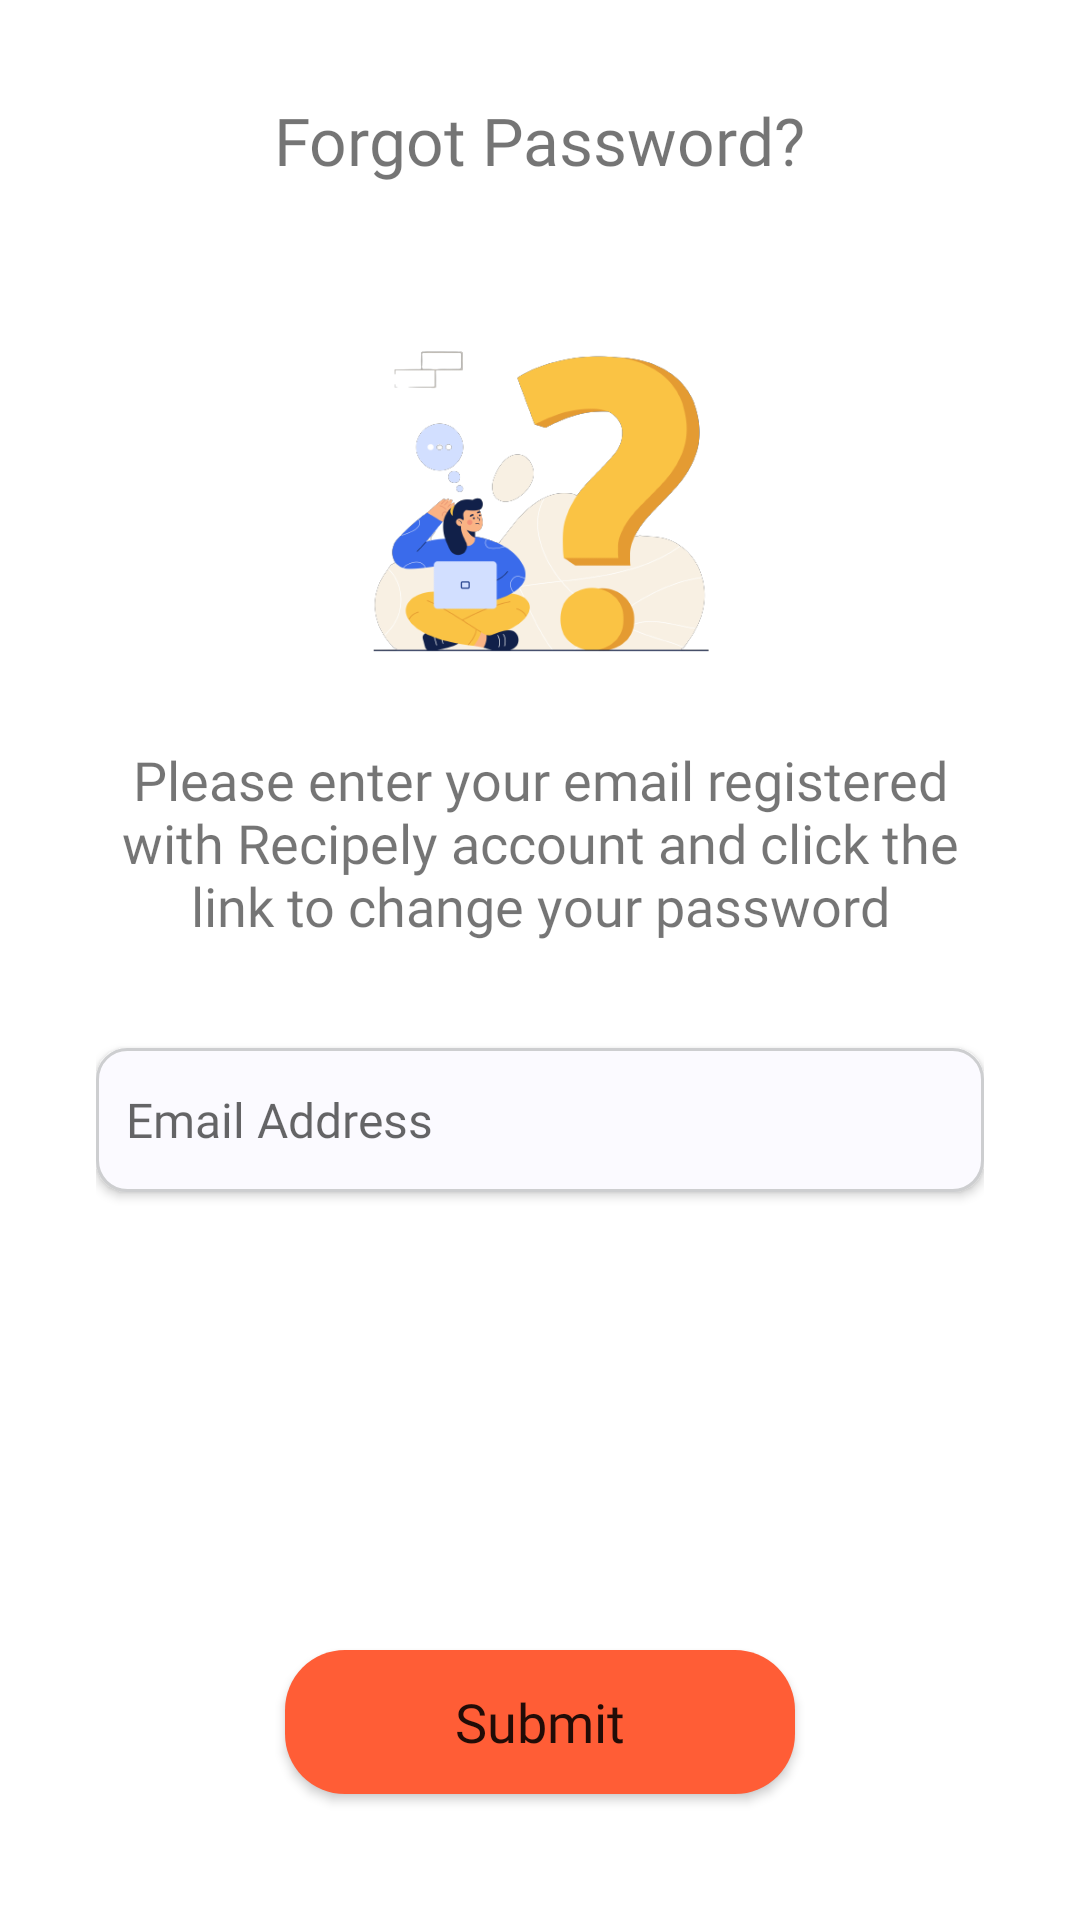

This screen was rendered from an Android layout file. Write that file and the resources it references.
<!-- AndroidManifest.xml: application theme Theme.Recipely -->
<!-- res/layout/activity_reset_password.xml -->
<?xml version="1.0" encoding="utf-8"?>
<LinearLayout xmlns:android="http://schemas.android.com/apk/res/android"
    xmlns:app="http://schemas.android.com/apk/res-auto"
    xmlns:tools="http://schemas.android.com/tools"
    android:layout_width="match_parent"
    android:layout_height="match_parent"
    tools:context=".resetPassword"
    android:orientation="vertical"
    android:padding="32dp"
    android:weightSum="8">

    <TextView
        android:layout_width="wrap_content"
        android:layout_height="wrap_content"
        android:text="@string/forgotPass"
        android:layout_gravity="center"
        android:textSize="22sp"
        android:fontFamily="@font/roboto"
        android:layout_weight="0"/>

    <ImageView
        android:layout_marginTop="50dp"
        android:layout_width="wrap_content"
        android:layout_height="0dp"
        android:src="@drawable/illu_forgot"
        android:layout_gravity="center"
        android:layout_weight="3"/>

    <TextView
        android:layout_width="wrap_content"
        android:layout_height="wrap_content"
        android:text="@string/forgotPassText"
        android:layout_gravity="center"
        android:textAlignment="center"
        android:layout_marginTop="30dp"
        android:textSize="18sp"
        android:fontFamily="@font/roboto"
        android:layout_weight="0"/>

    <View
        android:layout_width="wrap_content"
        android:layout_height="0dp"
        android:layout_weight="1"/>

    <EditText
        android:id="@+id/loginEmail"
        android:layout_width="match_parent"
        android:layout_height="wrap_content"
        android:background="@drawable/inputtextlogin"
        android:drawableStart="@drawable/user_icon_vector"
        android:drawablePadding="10dp"
        android:ems="10"
        android:fontFamily="@font/roboto"
        android:hint="@string/emailAddress"
        android:textSize="16sp"
        android:inputType="textEmailAddress"
        android:minHeight="48dp"
        android:padding="10dp"
        android:elevation="2dp"/>

    <View
        android:layout_width="wrap_content"
        android:layout_height="0dp"
        android:layout_weight="4"/>

    <Button
        android:id="@+id/Submit"
        android:layout_width="170dp"
        android:layout_height="wrap_content"
        android:text="@string/submit"
        android:background="@drawable/buttonbg"
        android:fontFamily="@font/roboto"
        android:layout_weight="0"
        android:textSize="18sp"
        android:layout_gravity="center"
        android:textAllCaps="false"
        android:layout_margin="10dp"
        android:elevation="2dp" />
</LinearLayout>
<!-- resources referenced by this layout -->
<resources>
  <!-- drawable buttonbg (drawable) -->
  <?xml version="1.0" encoding="utf-8"?>
  <shape
      xmlns:android="http://schemas.android.com/apk/res/android"
      android:shape="rectangle">
      <solid
          android:color="#FF5D36">
      </solid>
  
  
  
      <corners
          android:topLeftRadius="20dp"
          android:topRightRadius="20dp"
          android:bottomRightRadius="20dp"
          android:bottomLeftRadius="20dp"/>
  </shape>
  <!-- drawable illu_forgot: png bitmap (drawable, 37571 bytes) -->
  <!-- drawable inputtextlogin (drawable) -->
  <?xml version="1.0" encoding="utf-8"?>
  <selector xmlns:android="http://schemas.android.com/apk/res/android">
      <item android:state_enabled="true" android:state_focused="true">
          <shape android:shape="rectangle">
              <solid android:color="#FBFAFF"/>
              <corners android:radius="10dp"/>
              <stroke android:color="#FF5D36" android:width="1dp"/>
          </shape>
      </item>
  
      <item android:state_enabled="true">
          <shape android:shape="rectangle">
              <solid android:color="#FBFAFF"/>
              <corners android:radius="10dp"/>
              <stroke android:color="#cdced0" android:width="1dp"/>
          </shape>
      </item>
  </selector>
  <!-- drawable user_icon_vector (drawable) -->
  <?xml version="1.0" encoding="utf-8"?>
  <selector xmlns:android="http://schemas.android.com/apk/res/android">
      <item android:state_focused="true"
          android:drawable="@drawable/account_vector_focus"/>
  
      <item android:state_focused="false"
          android:drawable="@drawable/ic_baseline_perm_identity_24"/>
  </selector>
  <string name="emailAddress">Email Address</string>
  <string name="forgotPass">Forgot Password?</string>
  <string name="forgotPassText">Please enter your email registered with Recipely account and click the link to change your password</string>
  <string name="submit">Submit</string>
  <style name="Theme.Recipely" parent="Theme.MaterialComponents.DayNight.NoActionBar">
          
          <item name="colorPrimary">#FF5D36</item>
          <item name="colorPrimaryVariant">#FF5D36</item>
          <item name="colorOnPrimary">@color/white</item>
          
          <item name="colorSecondary">@color/teal_200</item>
          <item name="colorSecondaryVariant">@color/teal_700</item>
          <item name="colorOnSecondary">@color/black</item>
          
          <item name="android:statusBarColor" tools:targetApi="l">?attr/colorPrimaryVariant</item>
          
      </style>
  <!-- drawable account_vector_focus (drawable) -->
  <vector android:height="24dp" android:tint="#FF5D36"
      android:viewportHeight="24" android:viewportWidth="24"
      android:width="24dp" xmlns:android="http://schemas.android.com/apk/res/android">
      <path android:fillColor="@android:color/white" android:pathData="M12,5.9c1.16,0 2.1,0.94 2.1,2.1s-0.94,2.1 -2.1,2.1S9.9,9.16 9.9,8s0.94,-2.1 2.1,-2.1m0,9c2.97,0 6.1,1.46 6.1,2.1v1.1L5.9,18.1L5.9,17c0,-0.64 3.13,-2.1 6.1,-2.1M12,4C9.79,4 8,5.79 8,8s1.79,4 4,4 4,-1.79 4,-4 -1.79,-4 -4,-4zM12,13c-2.67,0 -8,1.34 -8,4v3h16v-3c0,-2.66 -5.33,-4 -8,-4z"/>
  </vector>
  <color name="white">#FFFFFFFF</color>
  <color name="teal_200">#FF03DAC5</color>
  <color name="teal_700">#FF018786</color>
  <color name="black">#FF000000</color>
</resources>
